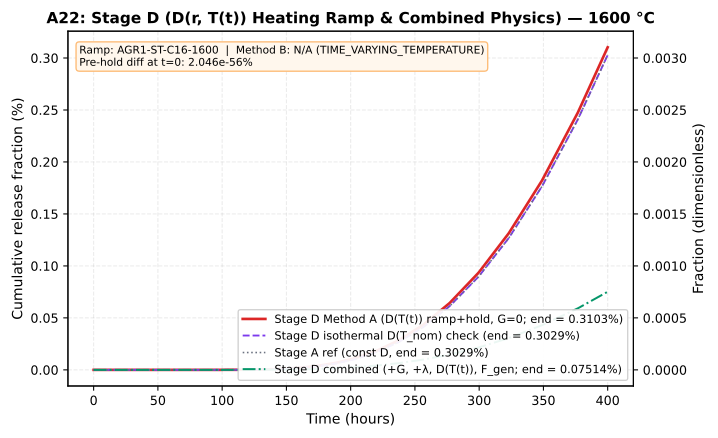

Source data for this figure (header and first rows):
time_h, stage_d_ramp_decay_off_pct, stage_d_isothermal_pct, stage_a_ref_pct, stage_d_combined_pct
0.0, 2.0457498013233025e-56, 0.0, 0.0, 1.3044048773175938e-56
0.05, 2.7866137361426897e-56, 2.8017677600050228e-132, 2.8017677600050228e-132, 1.7731957851086128e-56
0.054, 2.845882850928217e-56, 3.888176472159155e-132, 3.888176472159155e-132, 1.8106990577318788e-56
0.05832, 2.9098934948966556e-56, 5.061497881285614e-132, 5.061497881285614e-132, 1.8512025921650507e-56
0.06299, 2.9790249903825148e-56, 6.328685003142195e-132, 6.328685003142195e-132, 1.8949464093528409e-56
0.06802, 3.0536870055072467e-56, 7.697247094747299e-132, 7.697247094747299e-132, 1.9421897319156574e-56
0.07347, 3.134321981841974e-56, 9.175294153680816e-132, 9.175294153680816e-132, 1.99321252028351e-56
0.07934, 3.221407756283441e-56, 1.0771584977329007e-131, 1.0771584977329007e-131, 2.048317131720767e-56
0.08569, 3.3154603926802837e-56, 1.0943094739354962e-130, 1.0943094739354962e-130, 2.10783011207304e-56
0.09255, 3.41703723998884e-56, 2.280554379353146e-130, 2.280554379353146e-130, 2.1721041308534744e-56
0.09995, 3.5267402350820733e-56, 3.561698877204209e-130, 3.561698877204209e-130, 2.241520071136339e-56
0.1079, 3.731779156220822e-56, 4.9453349348833565e-130, 4.9453349348833565e-130, 2.3708543201484e-56
0.1166, 3.953806699313e-56, 6.439661877176836e-130, 6.439661877176836e-130, 2.5109030458144226e-56
0.1259, 4.193596445852569e-56, 5.070312589097005e-129, 5.070312589097005e-129, 2.662155669533737e-56
0.136, 4.452569372115229e-56, 1.2515411876694977e-128, 1.2515411876694977e-128, 2.8255085031505502e-56
0.1469, 4.732260132478952e-56, 2.0556119107300775e-128, 2.0556119107300775e-128, 3.001929563456739e-56
0.1586, 5.034326153671801e-56, 2.924008291635504e-128, 2.924008291635504e-128, 3.1924643085874415e-56
0.1713, 5.360557456560091e-56, 2.992824448867133e-127, 2.992824448867133e-127, 3.3982418333286083e-56
0.185, 5.712887263679342e-56, 6.256045239116862e-127, 6.256045239116862e-127, 3.620481560049003e-56
0.1998, 6.0934034553681705e-56, 9.780323692586564e-127, 9.780323692586564e-127, 3.860500464907055e-56
0.2158, 6.8075419527497155e-56, 1.0724910837790596e-125, 1.0724910837790596e-125, 4.309564441417313e-56
0.233, 7.582939983729017e-56, 2.1379081070761815e-125, 2.1379081070761815e-125, 4.797138659582664e-56
0.2517, 8.420369857186756e-56, 1.8239027245314275e-124, 1.8239027245314275e-124, 5.323718815201301e-56
0.2718, 9.324794120521226e-56, 4.5229316506804945e-124, 4.5229316506804945e-124, 5.892425383269499e-56
0.2936, 1.0301572324922353e-55, 3.967752734541462e-123, 3.967752734541462e-123, 6.506628476783093e-56
0.3171, 1.193784676021766e-55, 9.861035257736974e-123, 9.861035257736974e-123, 7.5328998965649975e-56
0.3424, 1.3941563849560236e-55, 1.032749848176183e-121, 1.032749848176183e-121, 8.788942455866791e-56
0.3698, 1.610557830605036e-55, 7.732387752824524e-121, 7.732387752824524e-121, 1.0145468419912816e-55
0.3994, 1.8442713919059665e-55, 2.5732630093942157e-120, 2.5732630093942157e-120, 1.161051646108251e-55
0.4314, 2.28691577589584e-55, 2.8023537121021655e-119, 2.8023537121021655e-119, 1.4376775492191823e-55
0.4659, 2.768883009175284e-55, 2.9029162593548193e-118, 2.9029162593548193e-118, 1.738867901106476e-55
0.5031, 3.323294145866111e-55, 2.9920593709945016e-117, 2.9920593709945016e-117, 2.0851799197844734e-55
0.5434, 4.320833087894352e-55, 3.183659095667917e-116, 3.183659095667917e-116, 2.7066349695385545e-55
0.5869, 5.398175145284785e-55, 3.5224716835571316e-115, 3.5224716835571316e-115, 3.377806423272919e-55
0.6338, 7.213852788394298e-55, 3.959431059381632e-114, 3.959431059381632e-114, 4.506084313605269e-55
0.6845, 9.448696077544986e-55, 7.207581130981278e-113, 7.207581130981278e-113, 5.894063457414221e-55
0.7393, 1.3213665018847526e-54, 1.3922482009595636e-111, 1.3922482009595636e-111, 8.22643260325134e-55
0.7984, 1.7855671955265218e-54, 1.817359153753897e-110, 1.817359153753897e-110, 1.1100504182695662e-54
0.8623, 2.669203063677029e-54, 5.618626340309225e-109, 5.618626340309225e-109, 1.6554826918486273e-54
0.9313, 3.9763498860378555e-54, 1.4547998007916956e-107, 1.4547998007916956e-107, 2.460811458441661e-54
1.006, 5.946599062285868e-54, 3.7406976200363524e-106, 3.7406976200363524e-106, 3.672675830354893e-54
1.086, 9.523891239989638e-54, 1.2182051427508728e-104, 1.2182051427508728e-104, 5.867107627985137e-54
1.173, 1.593354596692428e-53, 4.845423012018304e-103, 4.845423012018304e-103, 9.788082425462173e-54
1.267, 2.753273241752854e-53, 1.8752599819990702e-101, 1.8752599819990702e-101, 1.6863818365825746e-53
1.368, 4.942893898845027e-53, 9.379344333343747e-100, 9.379344333343747e-100, 3.0181319399861825e-53
1.478, 9.238933910366711e-53, 4.3330746863893996e-98, 4.3330746863893996e-98, 5.622846430208136e-53
1.596, 1.793531672041979e-52, 2.838627073743243e-96, 2.838627073743243e-96, 1.087835708825429e-52
1.724, 3.85937102465313e-52, 2.1593123831097923e-94, 2.1593123831097923e-94, 2.3310362641446758e-52
1.862, 8.604758573375085e-52, 1.9323914192528657e-92, 1.9323914192528657e-92, 5.1754677100662444e-52
2.011, 1.9978260157645767e-51, 1.7847380339688915e-90, 1.7847380339688915e-90, 1.1964441657862926e-51
2.171, 5.130402238511195e-51, 1.879569077756312e-88, 1.879569077756312e-88, 3.0573533349235195e-51
2.345, 1.4156554138911374e-50, 2.194936670939925e-86, 2.194936670939925e-86, 8.391688669601031e-51
2.533, 4.177260310530721e-50, 2.95719056457086e-84, 2.95719056457086e-84, 2.462502841164383e-50
2.735, 1.3491899306744784e-49, 4.3889814445175016e-82, 4.3889814445175016e-82, 7.906163938950923e-50
2.954, 4.781070041311849e-49, 6.770752738303454e-80, 6.770752738303454e-80, 2.78387681513393e-49
3.19, 1.8212586243345358e-48, 1.2487657979506926e-77, 1.2487657979506926e-77, 1.0535447188374987e-48
3.446, 8.18381868725487e-48, 2.447127077896665e-75, 2.447127077896665e-75, 4.698393966035013e-48
3.721, 3.969755117935476e-47, 5.0402509453308005e-73, 5.0402509453308005e-73, 2.261710596652481e-47
4.019, 2.197845577178037e-46, 1.205061322645665e-70, 1.205061322645665e-70, 1.242032077783075e-46
4.341, 1.4079329769706934e-45, 2.870456717182369e-68, 2.870456717182369e-68, 7.887869695248687e-46
... 61 more rows
